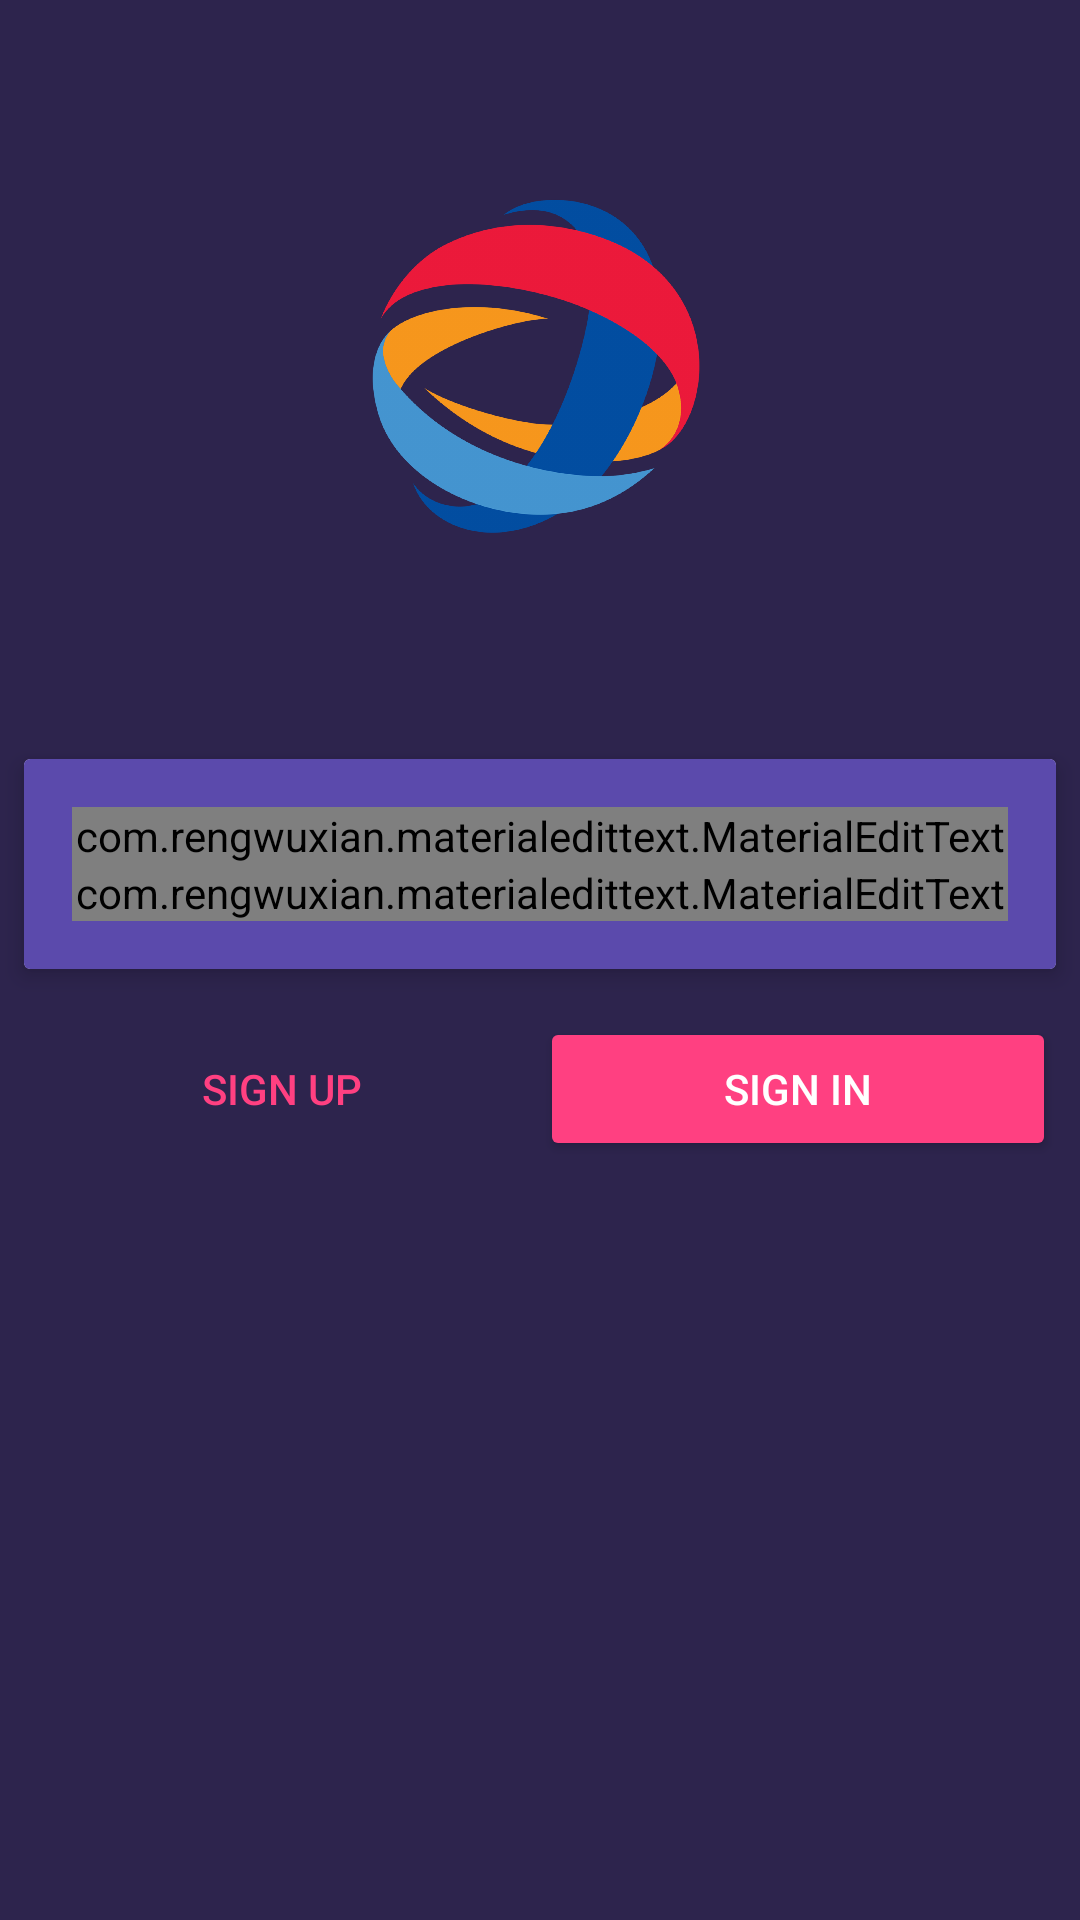

Produce the Android XML layout that renders to this screen, including the resource entries it uses.
<!-- AndroidManifest.xml: application theme AppTheme -->
<!-- res/layout/activity_main.xml -->
<?xml version="1.0" encoding="utf-8"?>
<RelativeLayout xmlns:android="http://schemas.android.com/apk/res/android"
    xmlns:app="http://schemas.android.com/apk/res-auto"
    xmlns:tools="http://schemas.android.com/tools"
    android:id="@+id/main_layout"
    android:layout_width="match_parent"
    android:layout_height="match_parent"
    android:background="@color/color7"

    tools:context=".MainActivity">

    <ImageView
        android:layout_width="wrap_content"
        android:layout_height="wrap_content"
        android:layout_above="@+id/wrap_login"
        android:layout_centerHorizontal="true"

        android:src="@drawable/logo"
        android:layout_margin="20dp"/>


    <LinearLayout
        android:id="@+id/wrap_login"
        android:layout_width="match_parent"
        android:layout_height="wrap_content"

        android:layout_centerVertical="true"
        android:orientation="vertical">


        <android.support.v7.widget.CardView xmlns:android="http://schemas.android.com/apk/res/android"
            xmlns:app="http://schemas.android.com/apk/res-auto"
            android:id="@+id/info_logIn"
            android:layout_width="match_parent"
            android:layout_height="wrap_content"
            android:layout_margin="8dp"
            app:cardElevation="4dp">

            <LinearLayout
                android:layout_width="match_parent"
                android:layout_height="wrap_content"
                android:orientation="vertical"
android:background="@color/color1"
                android:padding="16dp">

                <com.rengwuxian.materialedittext.MaterialEditText
                    android:id="@+id/userId"
                    android:layout_width="match_parent"
                    android:layout_height="wrap_content"
                    android:hint="Username"
                    android:textColor="#000"
                    android:textColorHint="#ffffff"
                    android:textSize="24sp"
                    app:met_baseColor="#ffffff"
                    app:met_floatingLabel="highlight"
                    app:met_primaryColor="#ffffff"
                    app:met_singleLineEllipsis="true" />

                <com.rengwuxian.materialedittext.MaterialEditText
                    android:id="@+id/password"
                    android:layout_width="match_parent"
                    android:layout_height="wrap_content"
                    android:hint="Password"
                    android:inputType="textPassword"
                    android:textColor="#ffffff"
                    android:textColorHint="#ffffff"
                    android:textSize="24sp"
                    app:met_baseColor="#ffffff"
                    app:met_floatingLabel="highlight"
                    app:met_primaryColor="#ffffff"
                    app:met_singleLineEllipsis="true" />


            </LinearLayout>
        </android.support.v7.widget.CardView>

        <LinearLayout
            android:id="@+id/signin_signup"
            android:layout_width="match_parent"
            android:layout_height="wrap_content"
            android:layout_margin="8dp"
            android:orientation="horizontal"

            android:weightSum="2">

            <RelativeLayout
                android:layout_width="0dp"
                android:layout_height="wrap_content"
                android:layout_weight="1">

                <Button
                    android:layout_centerHorizontal="true"
                    android:id="@+id/button_signUp"
                    style="@style/Widget.AppCompat.Button.Borderless.Colored"
                    android:layout_width="wrap_content"
                    android:layout_height="wrap_content"
                    android:text="Sign Up" />
            </RelativeLayout>


            <Button
                android:id="@+id/button_signIn"
                style="@style/Widget.AppCompat.Button.Colored"
                android:layout_width="0dp"
                android:layout_height="wrap_content"
                android:layout_weight="1"
                android:text="Sign In" />
        </LinearLayout>


    </LinearLayout>

</RelativeLayout>
<!-- resources referenced by this layout -->
<resources>
  <color name="color1">#5b4aac</color>
  <color name="color7">#2d244d</color>
  <!-- drawable logo: png bitmap (drawable-hdpi, 94000 bytes) -->
  <style name="AppTheme" parent="Theme.AppCompat.Light.NoActionBar">
          
          <item name="colorPrimary">@color/colorPrimary</item>
          <item name="colorPrimaryDark">@color/color2</item>
          <item name="colorAccent">@color/colorAccent</item>
      </style>
  <color name="colorPrimary">#3F51B5</color>
  <color name="color2">#cc8bbf</color>
  <color name="colorAccent">#FF4081</color>
</resources>
